Image classification data set "data" (lambertgeo/PHI on GitHub). Class labels (4): negatif, negative, positif, positive.

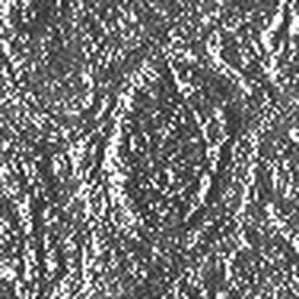
Label: positif

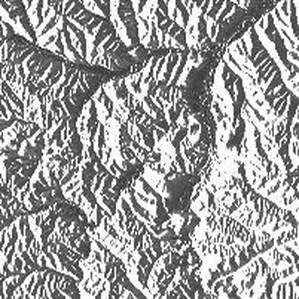
Label: positive

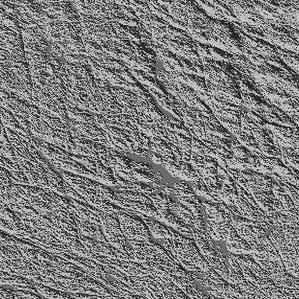
Label: negatif

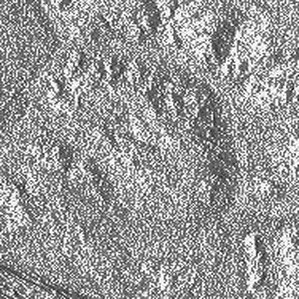
Label: positif

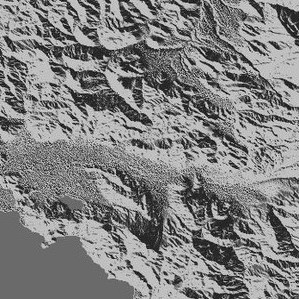
Label: negative

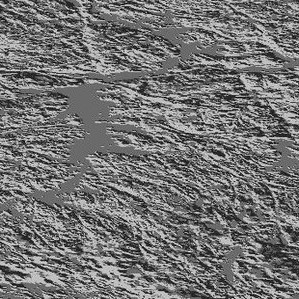
Label: negative
